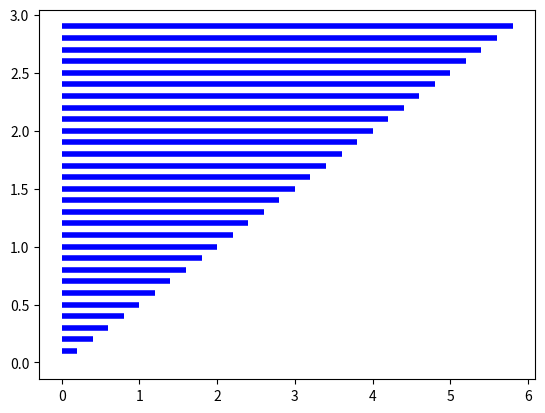

Write the Python code that produced this figure.
import numpy as np 
import matplotlib.pyplot as plt 

y = np.arange(0,3,0.1)
x = 2*y
plt.hlines(y, 0, x, color='b', lw=4)
plt.savefig('bars_hlines.png')
plt.show()